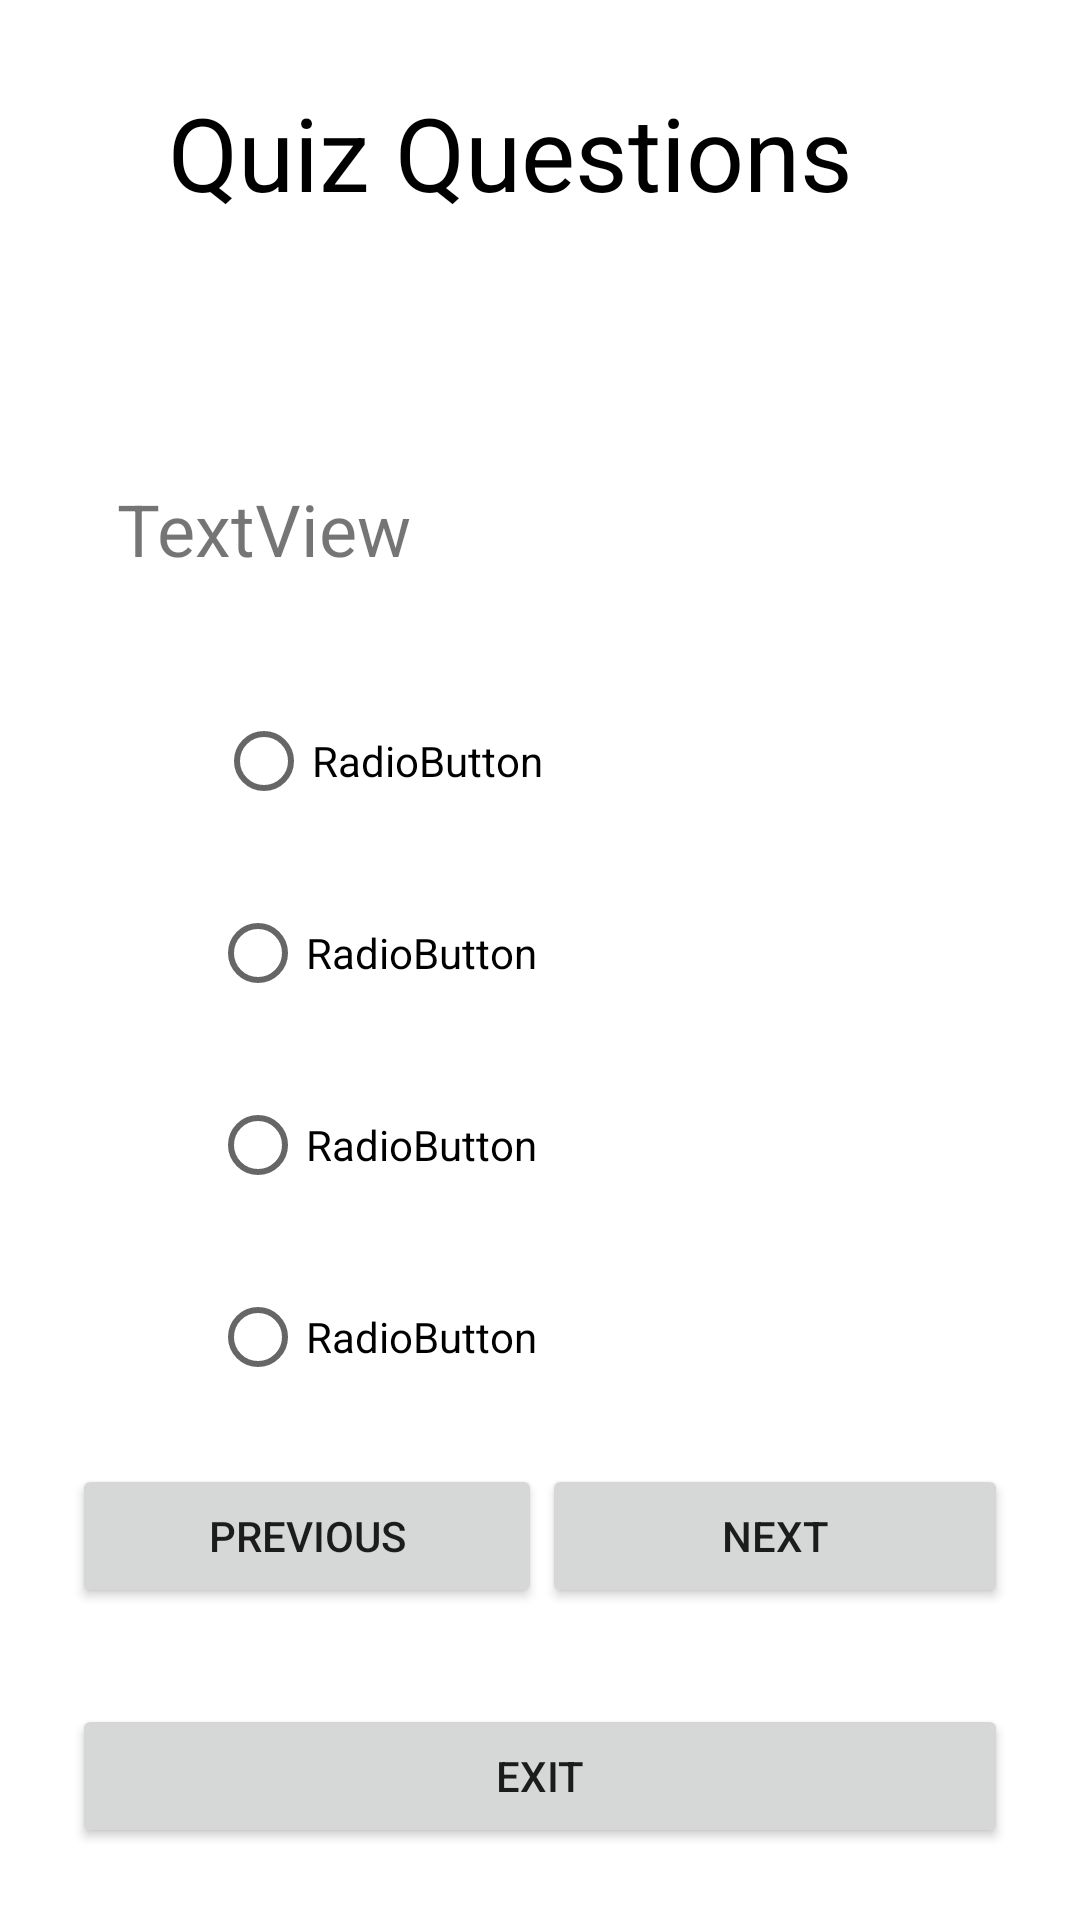

Android layout source for this screen:
<!-- AndroidManifest.xml: application theme Theme.Kids_Learning -->
<!-- res/layout/activity_quiz.xml -->
<?xml version="1.0" encoding="utf-8"?>
<androidx.constraintlayout.widget.ConstraintLayout xmlns:android="http://schemas.android.com/apk/res/android"
    xmlns:app="http://schemas.android.com/apk/res-auto"
    xmlns:tools="http://schemas.android.com/tools"
    android:layout_width="match_parent"
    android:layout_height="match_parent"
    android:background="@drawable/background"
    tools:context=".Viewquestions">

    <TextView
        android:id="@+id/questionheadq"
        android:layout_width="248dp"
        android:layout_height="60dp"
        android:layout_marginStart="70dp"
        android:layout_marginLeft="70dp"
        android:layout_marginTop="28dp"
        android:layout_marginEnd="70dp"
        android:layout_marginRight="70dp"
        android:text="Quiz Questions"
        android:textColor="#000000"
        android:textSize="34sp"
        app:layout_constraintEnd_toEndOf="parent"
        app:layout_constraintStart_toStartOf="parent"
        app:layout_constraintTop_toTopOf="parent" />

    <TextView
        android:id="@+id/questionq"
        android:layout_width="181dp"
        android:layout_height="51dp"
        android:layout_marginTop="72dp"
        android:layout_marginEnd="140dp"
        android:layout_marginRight="140dp"
        android:text="TextView"
        android:textSize="24sp"
        app:layout_constraintEnd_toEndOf="parent"
        app:layout_constraintTop_toBottomOf="@+id/questionheadq" />

    <Button
        android:id="@+id/button5"
        android:layout_width="0dp"
        android:layout_height="wrap_content"
        android:layout_marginStart="24dp"
        android:layout_marginLeft="24dp"
        android:layout_marginEnd="24dp"
        android:layout_marginRight="24dp"
        android:layout_marginBottom="24dp"
        android:text="EXIT"
        app:layout_constraintBottom_toBottomOf="parent"
        app:layout_constraintEnd_toEndOf="parent"
        app:layout_constraintStart_toStartOf="parent" />

    <TableRow
        android:id="@+id/tableRow"
        android:layout_width="0dp"
        android:layout_height="wrap_content"
        android:layout_marginStart="24dp"
        android:layout_marginLeft="24dp"
        android:layout_marginEnd="24dp"
        android:layout_marginRight="24dp"
        android:layout_marginBottom="32dp"
        android:weightSum="2"
        app:layout_constraintBottom_toTopOf="@+id/button5"
        app:layout_constraintEnd_toEndOf="parent"
        app:layout_constraintStart_toStartOf="parent">

        <Button
            android:id="@+id/button7"
            android:layout_width="wrap_content"
            android:layout_height="wrap_content"
            android:layout_weight="1"
            android:text="PREVIOUS" />

        <Button
            android:id="@+id/button6"
            android:layout_width="wrap_content"
            android:layout_height="wrap_content"
            android:layout_weight="1"
            android:text="NEXT" />
    </TableRow>

    <RadioGroup
        android:layout_width="0dp"
        android:layout_height="wrap_content"
        app:layout_constraintBottom_toTopOf="@+id/tableRow"
        app:layout_constraintEnd_toEndOf="parent"
        app:layout_constraintStart_toStartOf="parent"
        app:layout_constraintTop_toBottomOf="@+id/questionq">

        <RadioButton
            android:id="@+id/radioButtonq"
            android:layout_width="275dp"
            android:layout_height="wrap_content"
            android:layout_marginStart="72dp"
            android:layout_marginLeft="72dp"
            android:layout_marginEnd="230dp"
            android:layout_marginRight="230dp"
            android:layout_marginBottom="16dp"
            android:text="RadioButton" />

        <RadioButton
            android:id="@+id/radioButton2q"
            android:layout_width="275dp"
            android:layout_height="wrap_content"
            android:layout_marginStart="70dp"
            android:layout_marginLeft="70dp"
            android:layout_marginEnd="232dp"
            android:layout_marginRight="232dp"
            android:layout_marginBottom="16dp"
            android:text="RadioButton" />

        <RadioButton
            android:id="@+id/radioButton3q"
            android:layout_width="275dp"
            android:layout_height="wrap_content"
            android:layout_marginStart="70dp"
            android:layout_marginLeft="70dp"
            android:layout_marginEnd="232dp"
            android:layout_marginRight="232dp"
            android:layout_marginBottom="16dp"
            android:text="RadioButton" />

        <RadioButton
            android:id="@+id/radioButton4q"
            android:layout_width="275dp"
            android:layout_height="wrap_content"
            android:layout_marginStart="70dp"
            android:layout_marginLeft="70dp"
            android:layout_marginEnd="232dp"
            android:layout_marginRight="232dp"
            android:text="RadioButton" />
    </RadioGroup>
</androidx.constraintlayout.widget.ConstraintLayout>
<!-- resources referenced by this layout -->
<resources>
  <style name="Theme.Kids_Learning" parent="Theme.MaterialComponents.DayNight.DarkActionBar">
          
          <item name="colorPrimary">@color/purple_500</item>
          <item name="colorPrimaryVariant">@color/purple_700</item>
          <item name="colorOnPrimary">@color/white</item>
          
          <item name="colorSecondary">@color/teal_200</item>
          <item name="colorSecondaryVariant">@color/teal_700</item>
          <item name="colorOnSecondary">@color/black</item>
          
          <item name="android:statusBarColor" tools:targetApi="l">?attr/colorPrimaryVariant</item>
          
      </style>
  <color name="purple_500">#FF6200EE</color>
  <color name="purple_700">#FF3700B3</color>
  <color name="white">#FFFFFFFF</color>
  <color name="teal_200">#FF03DAC5</color>
  <color name="teal_700">#FF018786</color>
  <color name="black">#FF000000</color>
</resources>
